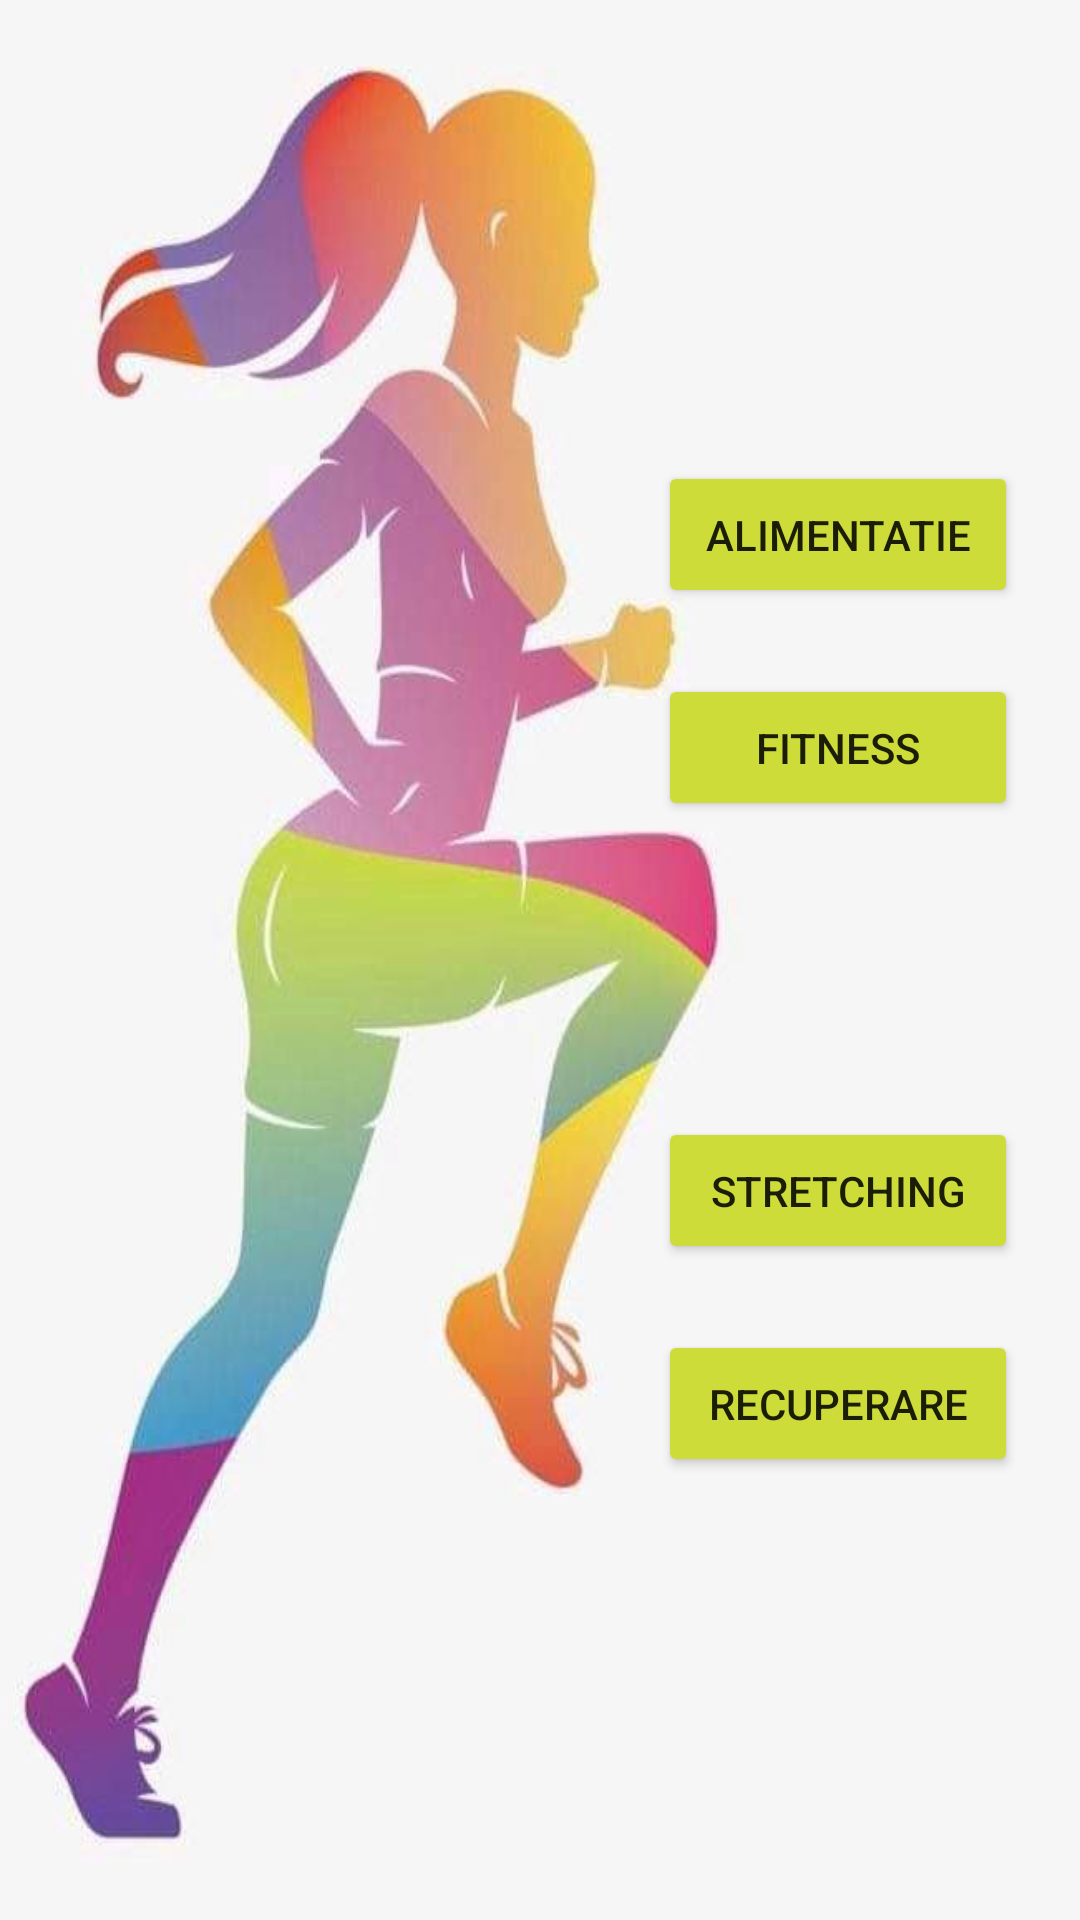

Write the Android layout XML for this screen, with the resource values it uses.
<!-- AndroidManifest.xml: application theme Theme.MyApp -->
<!-- res/layout/activity_main.xml -->
<?xml version="1.0" encoding="utf-8"?>
<android.support.constraint.ConstraintLayout xmlns:android="http://schemas.android.com/apk/res/android"
    xmlns:app="http://schemas.android.com/apk/res-auto"
    xmlns:tools="http://schemas.android.com/tools"
    android:layout_width="match_parent"
    android:layout_height="match_parent"
    android:background="@drawable/nou"
    tools:context=".MainActivity">

    <Button
        android:id="@+id/btnCall1"
        android:layout_width="120dp"
        android:layout_height="wrap_content"
        android:backgroundTint="#CDDC39"
        android:padding="15dp"
        android:text="Alimentatie"
        app:layout_constraintBottom_toBottomOf="parent"
        app:layout_constraintEnd_toEndOf="parent"
        app:layout_constraintHorizontal_bias="0.914"
        app:layout_constraintStart_toStartOf="parent"
        app:layout_constraintTop_toTopOf="parent"
        app:layout_constraintVertical_bias="0.260" />

    <Button
        android:id="@+id/btnCall2"
        android:layout_width="120dp"
        android:layout_height="wrap_content"
        android:backgroundTint="#CDDC39"
        android:padding="15dp"
        android:text="Recuperare"
        app:layout_constraintBottom_toBottomOf="parent"
        app:layout_constraintEnd_toEndOf="parent"
        app:layout_constraintHorizontal_bias="0.914"
        app:layout_constraintStart_toStartOf="parent"
        app:layout_constraintTop_toTopOf="parent"
        app:layout_constraintVertical_bias="0.750" />

    <Button
        android:id="@+id/btnCall3"
        android:layout_width="120dp"
        android:layout_height="wrap_content"
        android:backgroundTint="#CDDC39"
        android:padding="15dp"
        android:text="Stretching"
        app:layout_constraintBottom_toBottomOf="parent"
        app:layout_constraintEnd_toEndOf="parent"
        app:layout_constraintHorizontal_bias="0.914"
        app:layout_constraintStart_toStartOf="parent"
        app:layout_constraintTop_toTopOf="parent"
        app:layout_constraintVertical_bias="0.630" />

    <Button
        android:id="@+id/btnCall4"
        android:layout_width="120dp"
        android:layout_height="wrap_content"
        android:backgroundTint="#CDDC39"
        android:padding="15dp"
        android:text="Fitness"
        app:layout_constraintBottom_toBottomOf="parent"
        app:layout_constraintEnd_toEndOf="parent"
        app:layout_constraintHorizontal_bias="0.914"
        app:layout_constraintStart_toStartOf="parent"
        app:layout_constraintTop_toTopOf="parent"
        app:layout_constraintVertical_bias="0.380" />

</android.support.constraint.ConstraintLayout>
<!-- resources referenced by this layout -->
<resources>
  <!-- drawable nou: jpg bitmap (drawable, 22258 bytes) -->
  <style name="Theme.MyApp" parent="Theme.AppCompat.Light.DarkActionBar">
          
          <item name="colorPrimary">@color/colorPrimary</item>
          <item name="colorPrimaryDark">@color/purple_500</item>
          <item name="colorAccent">@color/purple_500</item>
          
  
  
      </style>
  <color name="colorPrimary">#CDDC39</color>
  <color name="purple_500">#FF6200EE</color>
</resources>
